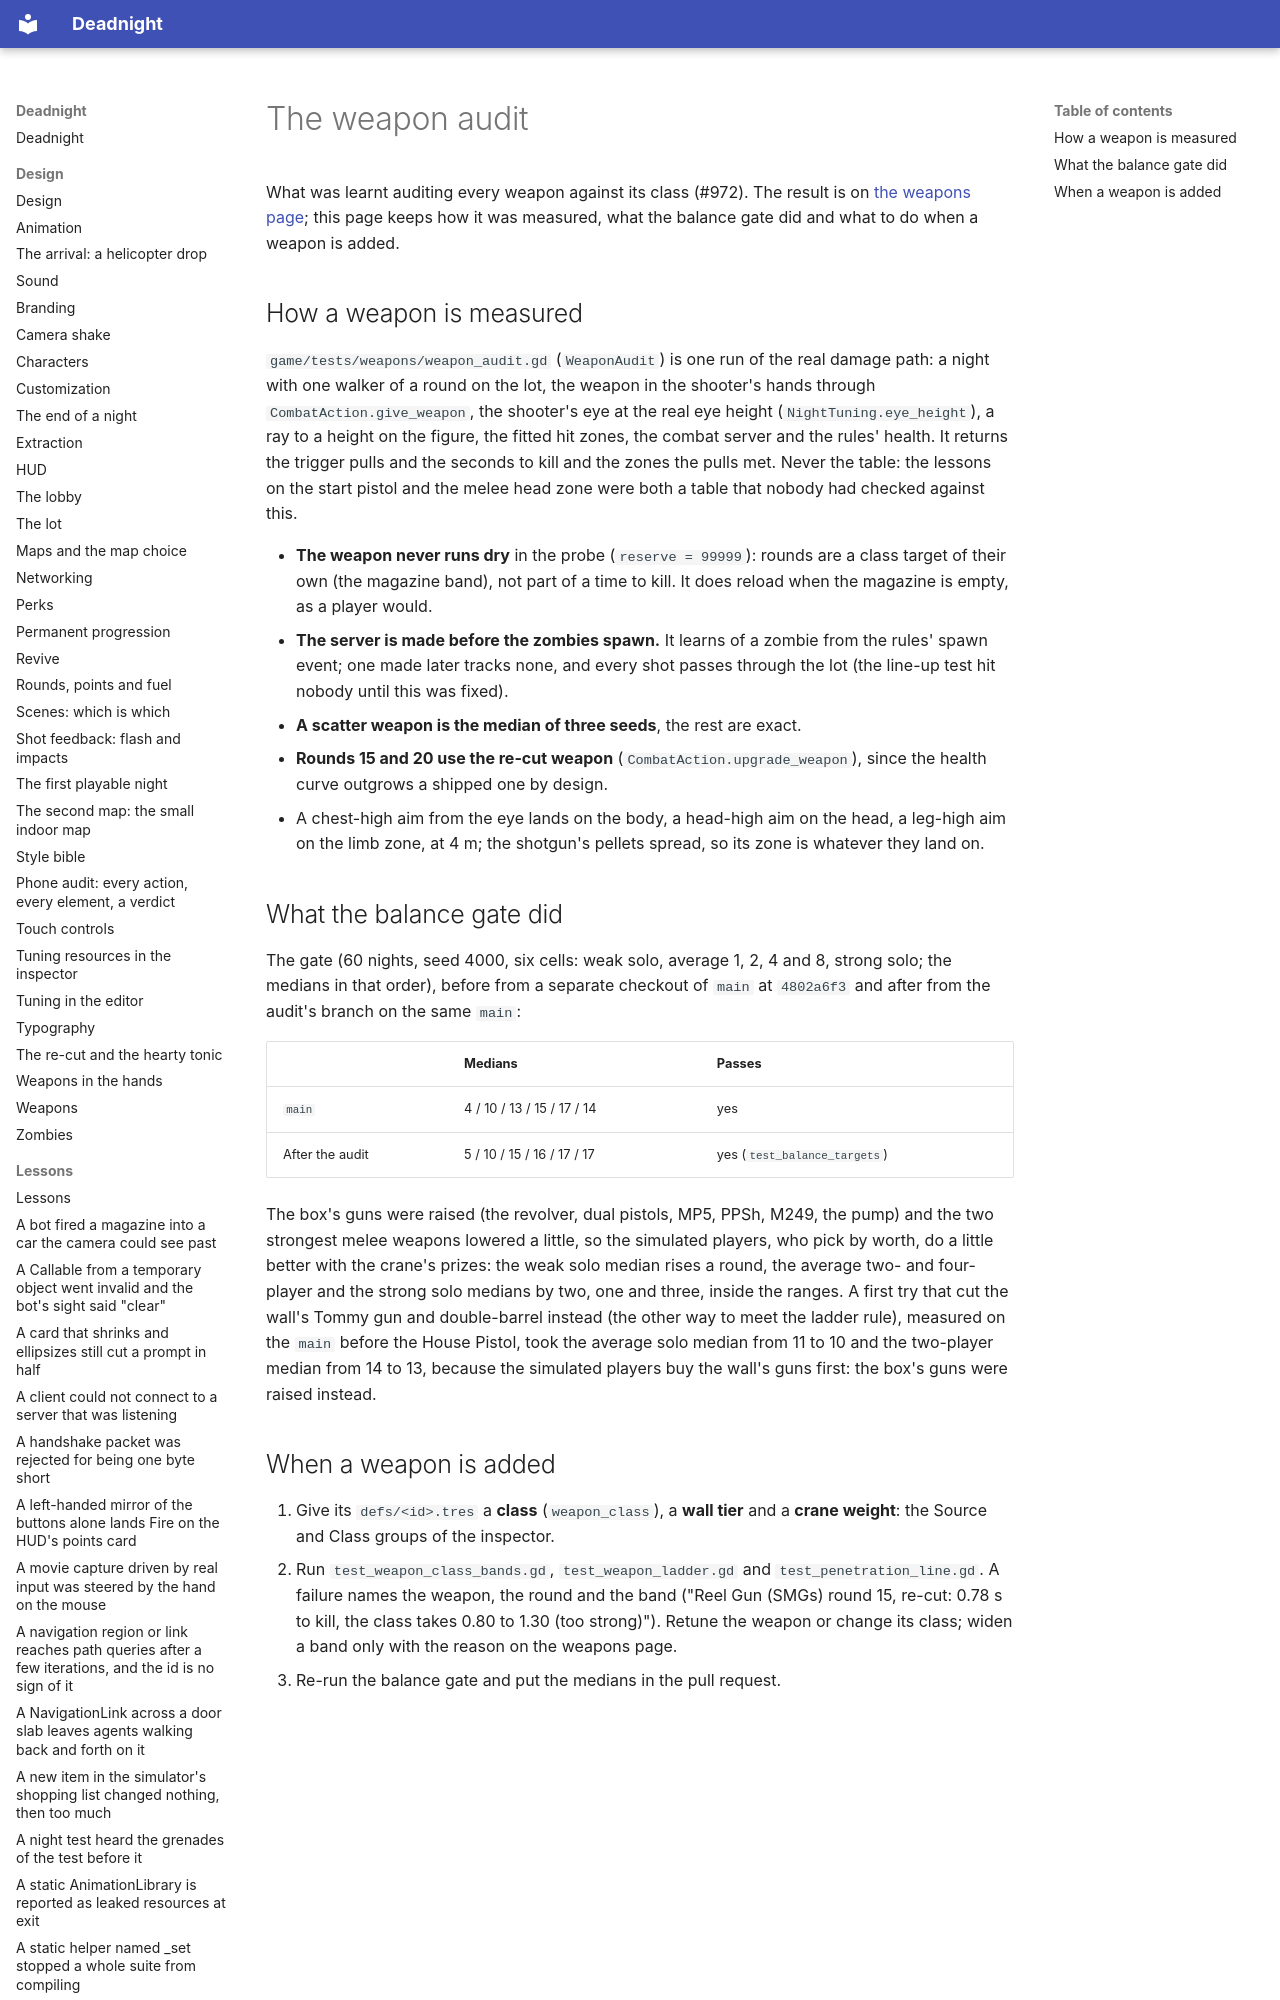

repository: Ryubara/deadnight · page: research/weapon-audit/index.html · generator: mkdocs

# The weapon audit

What was learnt auditing every weapon against its class (#972). The result is on
[the weapons page](../design/weapons.md#the-audit-972); this page keeps how it was measured, what the balance gate
did and what to do when a weapon is added.
